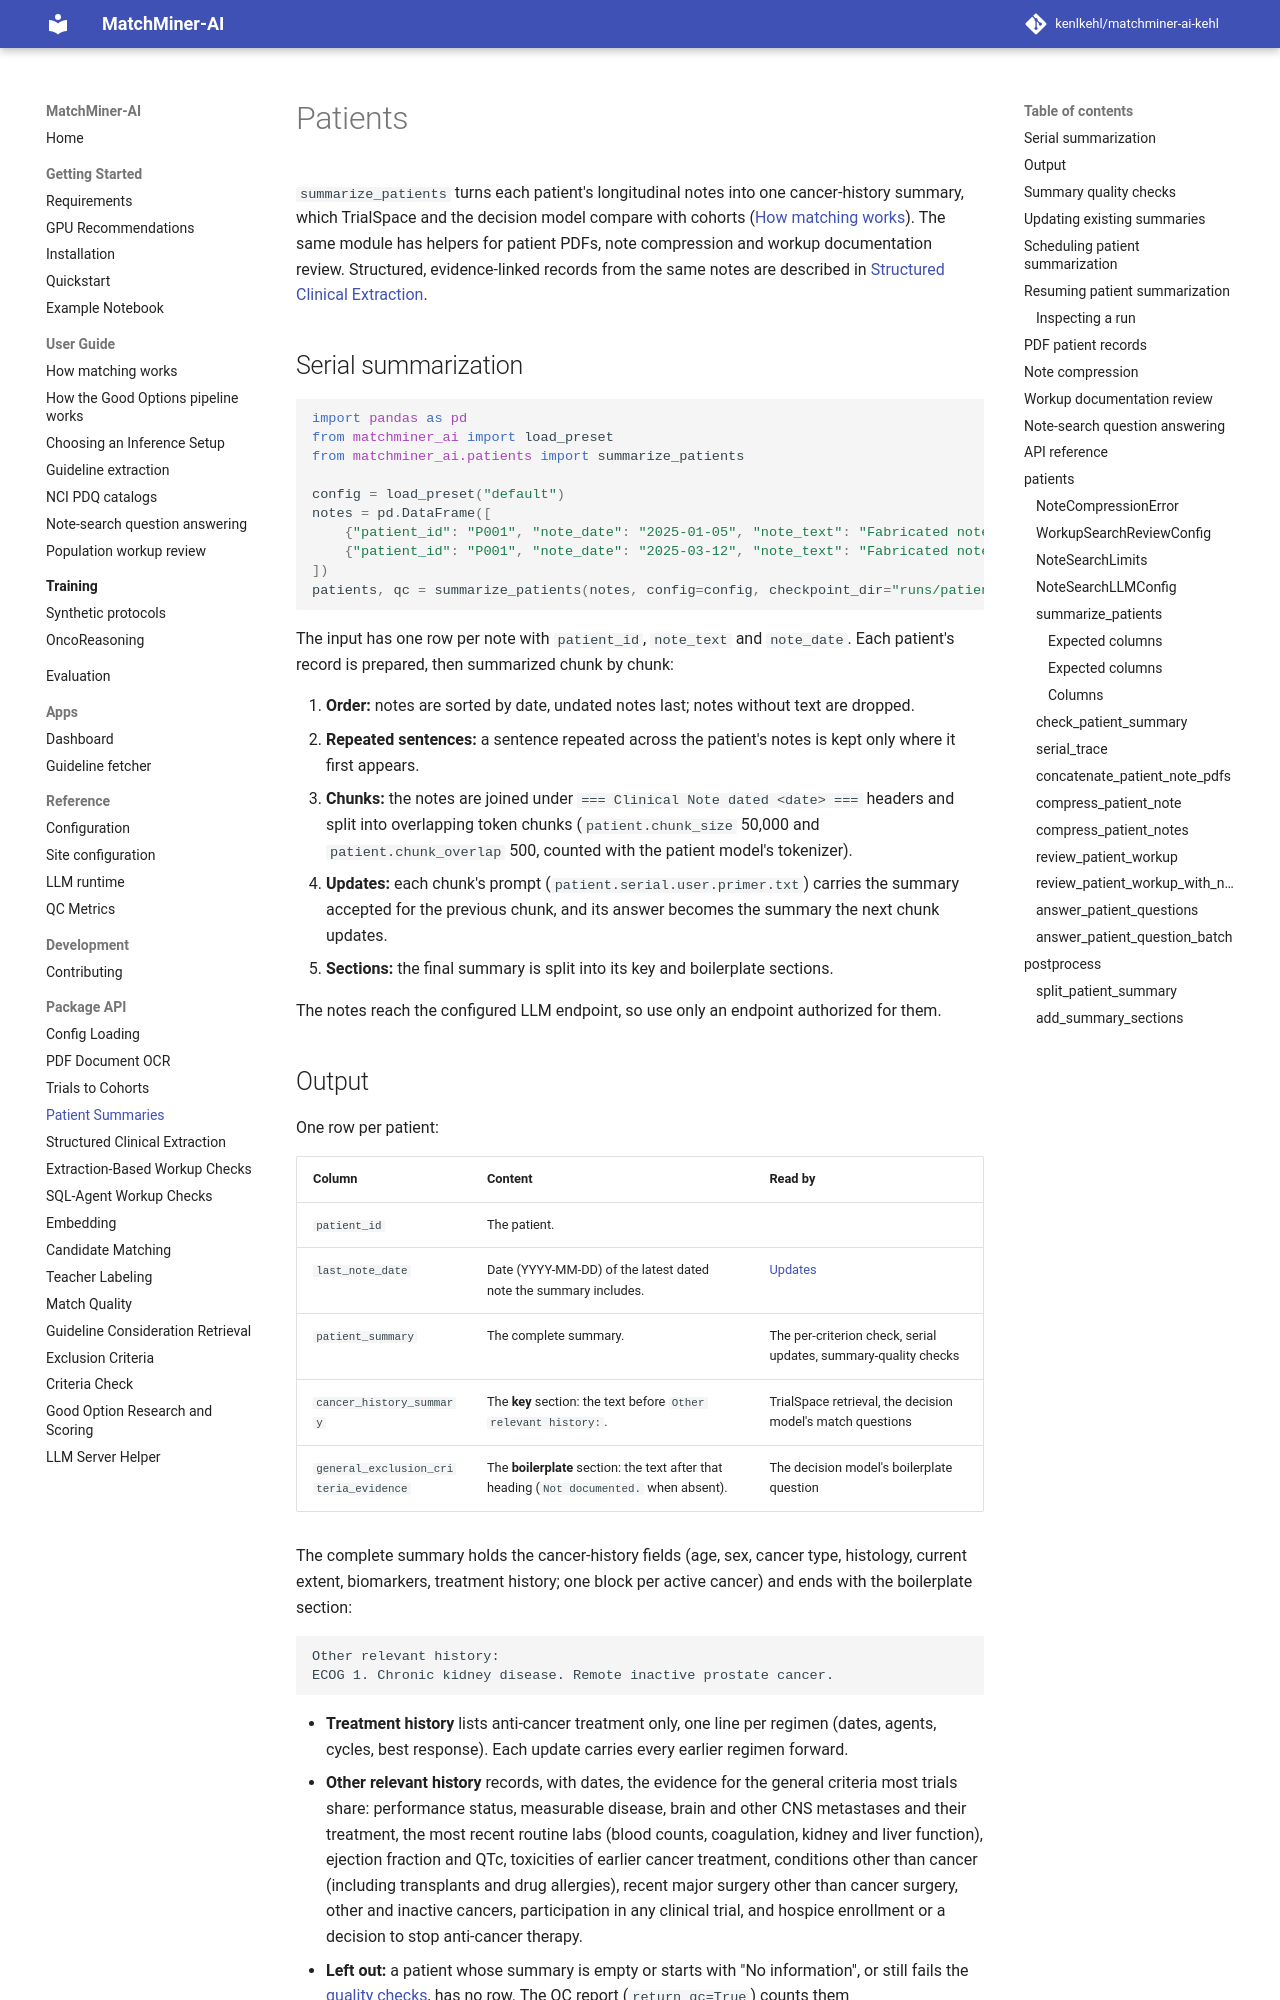

repository: kenlkehl/matchminer-ai-inference-kehl · page: api/patients/index.html · generator: mkdocs

# Patients

`summarize_patients` turns each patient's longitudinal notes into one cancer-history summary, which TrialSpace and
the decision model compare with cohorts ([How matching works](../user-guide/patient-centric-matching.md)). The same
module has helpers for patient PDFs, note compression and workup documentation review. Structured, evidence-linked
records from the same notes are described in [Structured Clinical Extraction](extraction.md).

## Serial summarization

```python
import pandas as pd
from matchminer_ai import load_preset
from matchminer_ai.patients import summarize_patients

config = load_preset("default")
notes = pd.DataFrame([
    {"patient_id": "P001", "note_date": "2025-01-05", "note_text": "Fabricated note text ..."},
    {"patient_id": "P001", "note_date": "2025-03-12", "note_text": "Fabricated note text ..."},
])
patients, qc = summarize_patients(notes, config=config, checkpoint_dir="runs/patients", return_qc=True)
```

The input has one row per note with `patient_id`, `note_text` and `note_date`. Each patient's record is prepared,
then summarized chunk by chunk:

1. **Order:** notes are sorted by date, undated notes last; notes without text are dropped.
2. **Repeated sentences:** a sentence repeated across the patient's notes is kept only where it first appears.
3. **Chunks:** the notes are joined under `=== Clinical Note dated <date> ===` headers and split into overlapping
   token chunks (`patient.chunk_size` 50,000 and `patient.chunk_overlap` 500, counted with the patient model's
   tokenizer).
4. **Updates:** each chunk's prompt (`patient.serial.user.primer.txt`) carries the summary accepted for the
   previous chunk, and its answer becomes the summary the next chunk updates.
5. **Sections:** the final summary is split into its key and boilerplate sections.

The notes reach the configured LLM endpoint, so use only an endpoint authorized for them.
